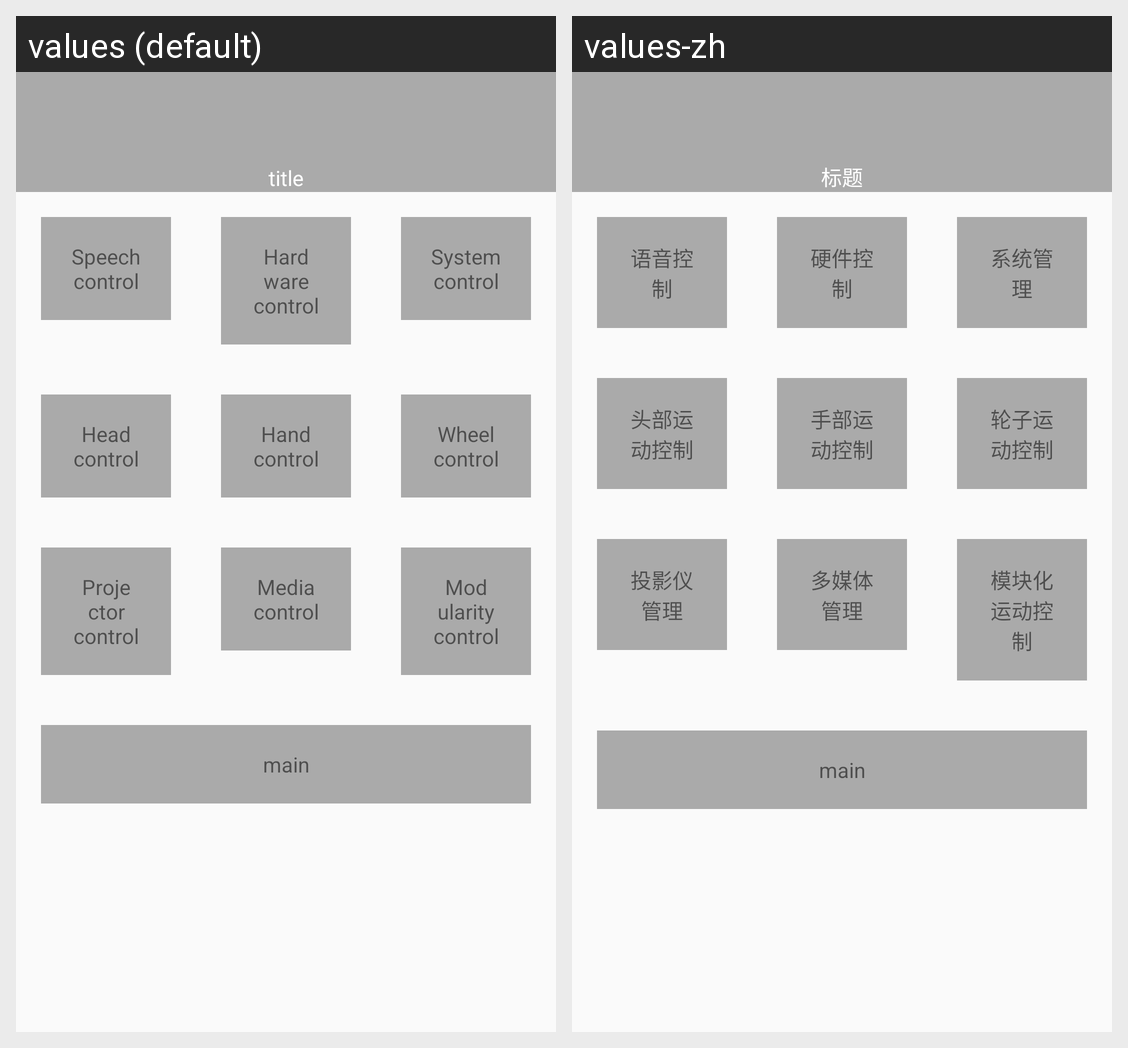

The Android screen above is rendered under two locales of the same app. Produce the string resources it draws, with the default and per-locale values.
Android screen res/layout/activity_home.xml rendered under 2 locales, left to right: values (default), values-zh. Device: Nexus 5 (rendered at 1080×1920; each locale shown at half size, 540×960, under a caption strip naming it); theme AppTheme.
Strings drawn on this screen, with the default value and each locale's value (text and hints the layout hard-codes, and strings that could not be matched under every locale, appear in the picture but are not listed):

title
  values: title
  values-zh: 标题

speech_control
  values: Speech control
  values-zh: 语音控制

hardware_control
  values: Hardware control
  values-zh: 硬件控制

system_control
  values: System control
  values-zh: 系统管理

head_control
  values: Head control
  values-zh: 头部运动控制

hand_control
  values: Hand control
  values-zh: 手部运动控制

wheel_control
  values: Wheel control
  values-zh: 轮子运动控制

projector_control
  values: Projector control
  values-zh: 投影仪管理

media_control
  values: Media control
  values-zh: 多媒体管理

modularity_control
  values: Modularity control
  values-zh: 模块化运动控制

main
  values: main
  values-zh: main  [not translated; the default value is used]
